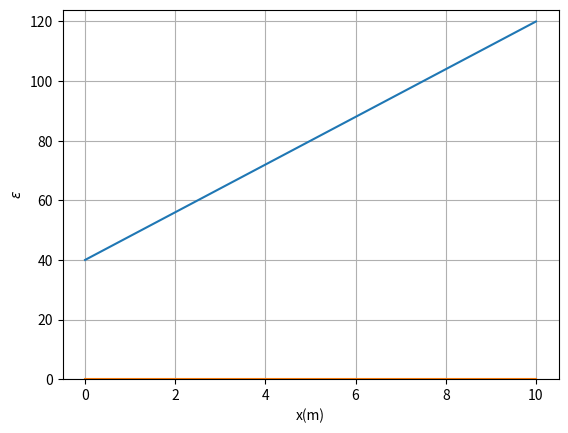

The script that saved this image: (Note: this script raises an exception after producing the figure.)
import numpy as np  # 배열, 행렬 관련 기능
import matplotlib.pyplot as plt  # 그래프 관련 기능

L_m = 10  # 길이
t_mm = 20  # 재료의 두께
P_N = 100e3  # 하중
wa_mm = 40  # A 점 폭
wb_mm = 120  # B 점 폭
E_Pa = 200e9  # 탄성계수

x_m_array = np.linspace(0, L_m, 100 + 1)

h_mm = (wb_mm - wa_mm) * x_m_array / L_m + wa_mm

plt.plot(x_m_array, h_mm, label='h(mm)')

y_limits = plt.ylim()

plt.ylim((0, y_limits[-1]))

plt.xlabel('x(m)')
plt.ylabel('h(mm)')

plt.grid(True)

plt.show()

X = 1e-3
A_m2 = t_mm * h_mm * (X**2)

plt.plot(x_m_array, A_m2, label='$A(m^2)$')
plt.ylim((0, plt.ylim()[-1]))  # y 축의 최소값을 0으로 지정한다
plt.xlabel('x(m)')
plt.ylabel('$A(m^2)$')
plt.grid(True)
plt.show()

sigma_Pa = P_N / A_m2

plt.plot(x_m_array, sigma_Pa, label='$\sigma(Pa)$')
plt.ylim((0, plt.ylim()[-1]))  # y 축의 최소값을 0으로 지정한다
plt.xlabel('x(m)')
plt.ylabel('$\sigma(Pa)$')
plt.grid(True)
plt.show()

epsilon = sigma_Pa / E_Pa
plt.fill_between(x_m_array, epsilon)
plt.xlabel('x(m)')
plt.ylabel('$\epsilon$')
plt.grid(True)
plt.show()

delta_m = np.trapz(epsilon, x_m_array)
import IPython.display as disp
disp.display(disp.Math('$\delta=%f(m)$' % delta_m))
disp.display(disp.Math('$\delta=%f(mm)$' % (delta_m*1000)))